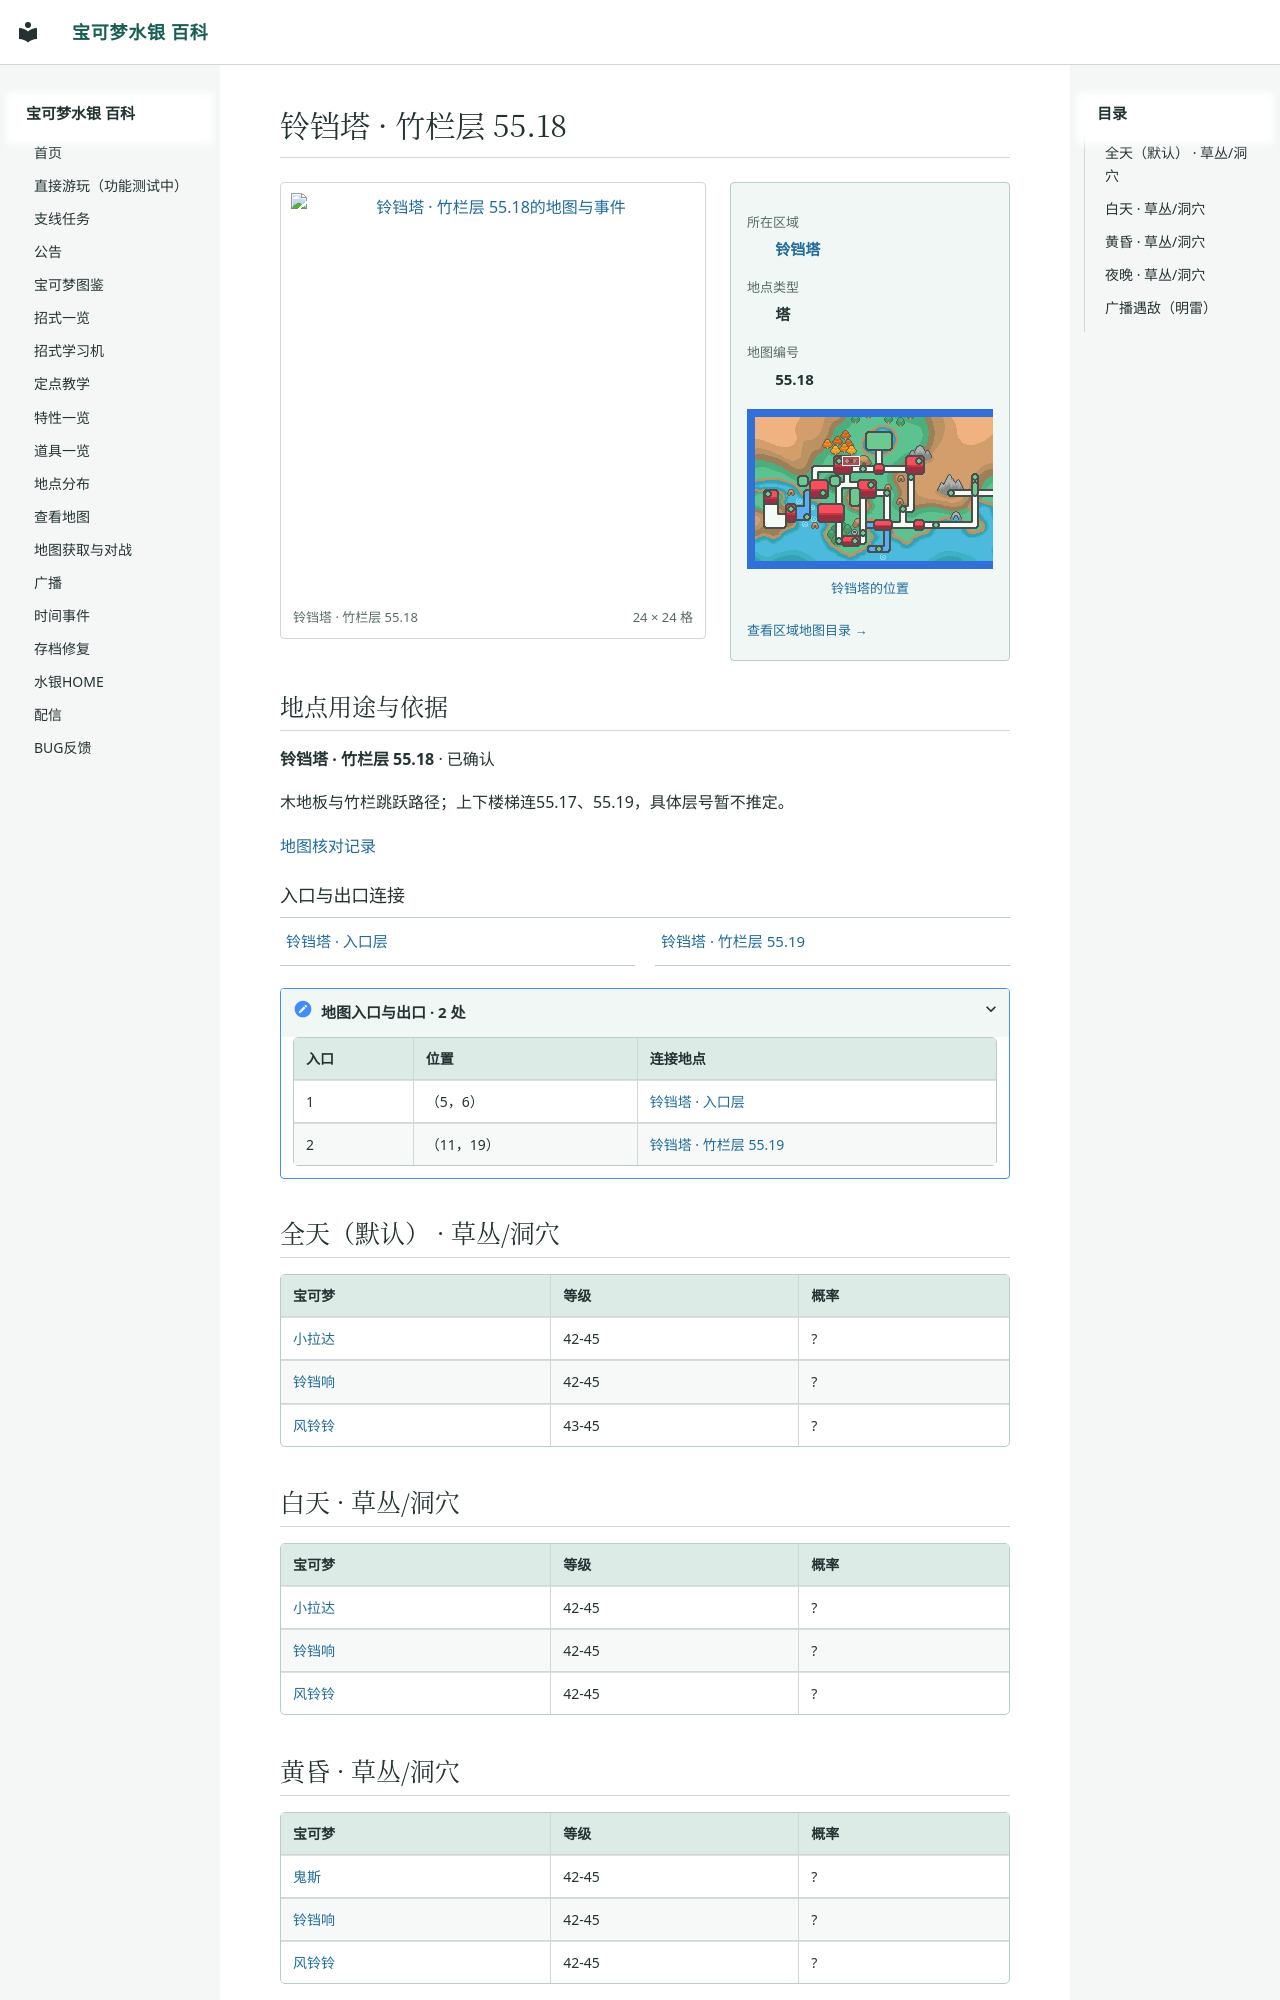

repository: Sum-Light/azoth-wiki · page: locations/map_55_18/index.html · generator: mkdocs

# 铃铛塔 · 竹栏层 55.18

<!-- location-atlas:start -->

<div class="loc-profile" data-location-map="55.18">
<div class="loc-profile-layout">
<div class="loc-main-map">
<a class="loc-image-link" href="../../locations/atlas/maps/map_55_18.png" target="_blank" rel="noopener">
<img src="../../locations/atlas/maps/map_55_18.png" alt="铃铛塔 · 竹栏层 55.18的地图与事件" loading="lazy" width="384" height="384"></a>
<div class="loc-map-caption"><span>铃铛塔 · 竹栏层 55.18</span><span>24 × 24 格</span></div>
</div>
<aside class="loc-facts">
<dl><dt>所在区域</dt><dd><a href="../atlas/?sec=135">铃铛塔</a></dd><dt>地点类型</dt><dd>塔</dd><dt>地图编号</dt><dd>55.18</dd></dl>
<a class="loc-world-preview" href="../atlas/?sec=135" aria-label="铃铛塔在大地图上的位置">
<span class="loc-world-canvas"><img src="../worldmap.png" alt="世界地图" loading="lazy">
<span class="loc-world-mark" style="left:21.8619%;top:18.7125%;width:3.1258%;height:3.1250%"></span>
</span></a>
<a class="loc-world-label" href="../atlas/?sec=135">铃铛塔的位置</a>
<a class="loc-atlas-return" href="../atlas/?sec=135">查看区域地图目录 &rarr;</a>
</aside>
</div>
<section class="loc-identity" aria-labelledby="map-identity">
<h2 id="map-identity">地点用途与依据</h2>
<p><strong>铃铛塔 · 竹栏层 55.18</strong> · 已确认</p>
<p>木地板与竹栏跳跃路径；上下楼梯连55.17、55.19，具体层号暂不推定。</p>
<a href="../map_review/">地图核对记录</a>
</section>
<h3>入口与出口连接</h3>
<nav class="loc-neighbors" aria-label="出入口连接地点">
<div><a href="../map_55_17/">铃铛塔 · 入口层</a></div>
<div><a href="../map_55_19/">铃铛塔 · 竹栏层 55.19</a></div>
</nav>
<details class="loc-entrances"><summary>地图入口与出口 · 2 处</summary>
<div class="loc-table-scroll"><table><thead><tr><th>入口</th><th>位置</th><th>连接地点</th></tr></thead><tbody>
<tr><td>1</td><td>（5，6）</td><td><a href="../map_55_17/">铃铛塔 · 入口层</a></td></tr>
<tr><td>2</td><td>（11，19）</td><td><a href="../map_55_19/">铃铛塔 · 竹栏层 55.19</a></td></tr>
</tbody></table></div></details>
</div>

<!-- location-atlas:end -->

## 全天（默认） · 草丛/洞穴

| 宝可梦 | 等级 | 概率 |
|---|---|---|
| [小拉达](../pokemon/0019_小拉达.md) | 42-45 | ? |
| [铃铛响](../pokemon/0486_铃铛响.md) | 42-45 | ? |
| [风铃铃](../pokemon/0411_风铃铃.md) | 43-45 | ? |

## 白天 · 草丛/洞穴

| 宝可梦 | 等级 | 概率 |
|---|---|---|
| [小拉达](../pokemon/0019_小拉达.md) | 42-45 | ? |
| [铃铛响](../pokemon/0486_铃铛响.md) | 42-45 | ? |
| [风铃铃](../pokemon/0411_风铃铃.md) | 42-45 | ? |
